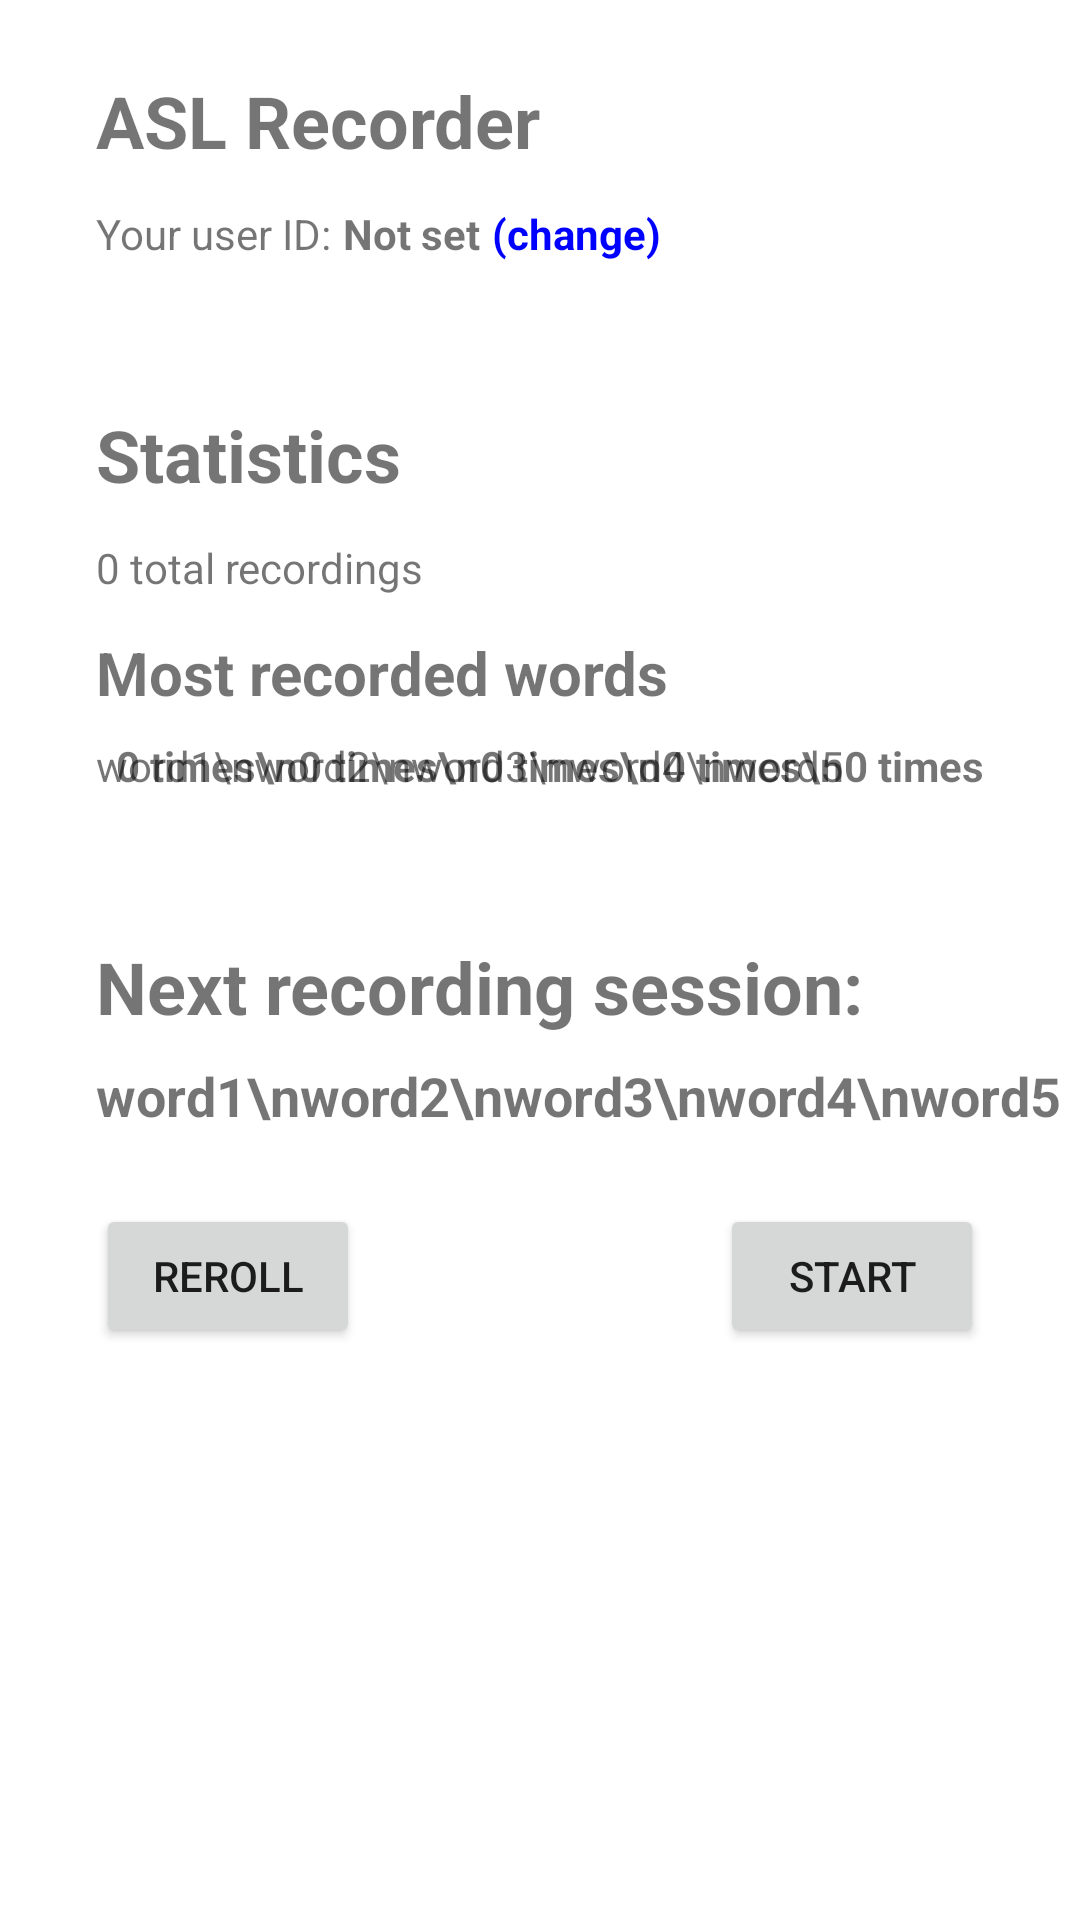

Produce the Android XML layout that renders to this screen, including the resource entries it uses.
<!-- AndroidManifest.xml: application theme Theme.ASLRecorder -->
<!-- res/layout/activity_splash_revised.xml -->
<?xml version="1.0" encoding="utf-8"?>
<androidx.constraintlayout.widget.ConstraintLayout xmlns:android="http://schemas.android.com/apk/res/android"
    xmlns:app="http://schemas.android.com/apk/res-auto"
    xmlns:tools="http://schemas.android.com/tools"
    android:layout_width="match_parent"
    android:layout_height="match_parent">

    <TextView
        android:id="@+id/header"
        android:layout_width="wrap_content"
        android:layout_height="wrap_content"
        android:layout_marginStart="32dp"
        android:layout_marginTop="24dp"
        android:text="ASL Recorder"
        android:textSize="24sp"
        android:textStyle="bold"
        app:layout_constraintStart_toStartOf="parent"
        app:layout_constraintTop_toTopOf="parent" />

    <TextView
        android:id="@+id/uidLabel"
        android:layout_width="wrap_content"
        android:layout_height="wrap_content"
        android:layout_marginTop="12dp"
        android:text="Your user ID:"
        app:layout_constraintStart_toStartOf="@+id/header"
        app:layout_constraintTop_toBottomOf="@+id/header" />

    <TextView
        android:id="@+id/uidBox"
        android:layout_width="wrap_content"
        android:layout_height="wrap_content"
        android:layout_marginStart="4dp"
        android:text="Not set"
        android:textStyle="bold"
        app:layout_constraintStart_toEndOf="@+id/uidLabel"
        app:layout_constraintTop_toTopOf="@+id/uidLabel" />

    <TextView
        android:id="@+id/changeUID"
        android:layout_width="wrap_content"
        android:layout_height="wrap_content"
        android:layout_marginStart="4dp"
        android:text="@string/change_UID"
        android:textStyle="bold"
        android:onClick="onChangeUIDClick"
        android:clickable="true"
        app:layout_constraintStart_toEndOf="@+id/uidBox"
        app:layout_constraintTop_toTopOf="@+id/uidLabel" />

    <TextView
        android:id="@+id/statisticsHeader"
        android:layout_width="wrap_content"
        android:layout_height="wrap_content"
        android:layout_marginStart="32dp"
        android:layout_marginTop="48dp"
        android:text="Statistics"
        android:textSize="24sp"
        android:textStyle="bold"
        app:layout_constraintStart_toStartOf="parent"
        app:layout_constraintTop_toBottomOf="@+id/uidLabel" />

    <TextView
        android:id="@+id/recordingCount"
        android:layout_width="wrap_content"
        android:layout_height="wrap_content"
        android:layout_marginTop="12dp"
        android:text="0 total recordings"
        app:layout_constraintStart_toStartOf="@+id/statisticsHeader"
        app:layout_constraintTop_toBottomOf="@+id/statisticsHeader" />

    <TextView
        android:id="@+id/recordingStatsHeader"
        android:layout_width="wrap_content"
        android:layout_height="wrap_content"
        android:layout_marginTop="12dp"
        android:text="Most recorded words"
        android:textSize="20sp"
        android:textStyle="bold"
        app:layout_constraintStart_toStartOf="@+id/statisticsHeader"
        app:layout_constraintTop_toBottomOf="@+id/recordingCount" />

    <TextView
        android:id="@+id/statsWordList"
        android:layout_width="wrap_content"
        android:layout_height="wrap_content"
        android:layout_marginTop="8dp"
        android:text="word1\nword2\nword3\nword4\nword5"
        app:layout_constraintStart_toStartOf="@+id/statisticsHeader"
        app:layout_constraintTop_toBottomOf="@+id/recordingStatsHeader" />

    <TextView
        android:id="@+id/statsWordCounts"
        android:layout_width="wrap_content"
        android:layout_height="wrap_content"
        android:layout_marginTop="8dp"
        android:layout_marginEnd="32dp"
        android:text="0 times\n0 times\n0 times\n0 times\n0 times"
        android:textAlignment="textEnd"
        android:textStyle="bold"
        app:layout_constraintEnd_toEndOf="parent"
        app:layout_constraintTop_toBottomOf="@+id/recordingStatsHeader" />

    <TextView
        android:id="@+id/newSessionHeader"
        android:layout_width="wrap_content"
        android:layout_height="wrap_content"
        android:layout_marginStart="32dp"
        android:layout_marginTop="48dp"
        android:text="Next recording session:"
        android:textSize="24sp"
        android:textStyle="bold"
        app:layout_constraintStart_toStartOf="parent"
        app:layout_constraintTop_toBottomOf="@+id/statsWordList" />

    <TextView
        android:id="@+id/recordingList"
        android:layout_width="wrap_content"
        android:layout_height="wrap_content"
        android:layout_marginTop="8dp"
        android:text="word1\nword2\nword3\nword4\nword5"
        android:textSize="18sp"
        android:textStyle="bold"
        app:layout_constraintStart_toStartOf="@+id/newSessionHeader"
        app:layout_constraintTop_toBottomOf="@+id/newSessionHeader" />

    <Button
        android:id="@+id/startButton"
        android:layout_width="wrap_content"
        android:layout_height="wrap_content"
        android:layout_marginEnd="32dp"
        android:text="Start"
        app:layout_constraintEnd_toEndOf="parent"
        app:layout_constraintTop_toTopOf="@+id/rerollButton" />

    <Button
        android:id="@+id/rerollButton"
        android:layout_width="wrap_content"
        android:layout_height="wrap_content"
        android:layout_marginTop="24dp"
        android:text="Reroll"
        app:layout_constraintStart_toStartOf="@+id/recordingList"
        app:layout_constraintTop_toBottomOf="@+id/recordingList" />
</androidx.constraintlayout.widget.ConstraintLayout>
<!-- resources referenced by this layout -->
<resources>
  <string name="change_UID"><font color="#0000FF">(change)</font></string>
  <style name="Theme.ASLRecorder" parent="Theme.MaterialComponents.DayNight.DarkActionBar">
          
          <item name="colorPrimary">@color/purple_500</item>
          <item name="colorPrimaryVariant">@color/purple_700</item>
          <item name="colorOnPrimary">@color/white</item>
          
          <item name="colorSecondary">@color/teal_200</item>
          <item name="colorSecondaryVariant">@color/teal_700</item>
          <item name="colorOnSecondary">@color/black</item>
          
          <item name="android:statusBarColor" tools:targetApi="l">?attr/colorPrimaryVariant</item>
          
      </style>
  <!-- not gathered from this repository: default colours our renderer supplied (Android Studio template values) -->
  <color name="purple_500">#FF6200EE</color>
  <color name="purple_700">#FF3700B3</color>
  <color name="teal_200">#FF03DAC5</color>
  <color name="teal_700">#FF018786</color>
  <color name="black">#FF000000</color>
  <color name="white">#FFFFFFFF</color>
</resources>
